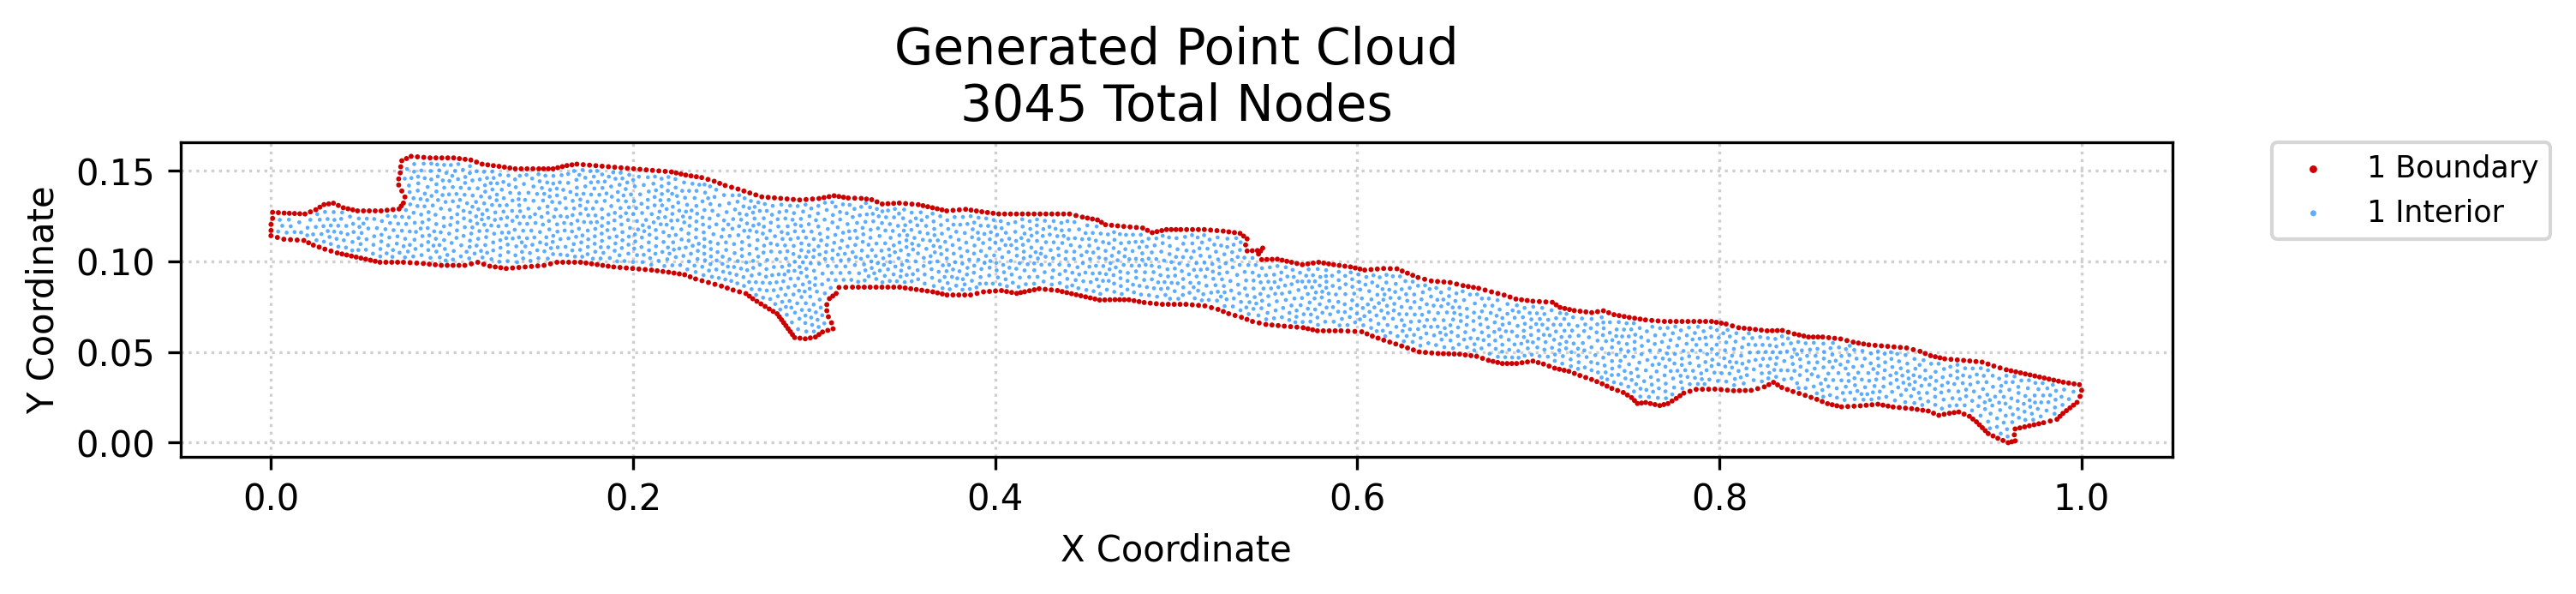

Data behind this chart, as committed beside it:
x, y, region, classification
0.0, 0.1143, 1, boundary
5.483369271253986e-05, 0.1171, 1, boundary
5.483369271253986e-05, 0.1205, 1, boundary
0.0009146, 0.1238, 1, boundary
0.0009146, 0.1272, 1, boundary
0.003563, 0.1133, 1, boundary
0.004102, 0.127, 1, boundary
0.007125, 0.1123, 1, boundary
0.00729, 0.1267, 1, boundary
0.01017, 0.1266, 1, boundary
0.0108, 0.1121, 1, boundary
0.01305, 0.1265, 1, boundary
0.01447, 0.1118, 1, boundary
0.01593, 0.1264, 1, boundary
0.01814, 0.1116, 1, boundary
0.0188, 0.1262, 1, boundary
0.02079, 0.1103, 1, boundary
0.02178, 0.1274, 1, boundary
0.02343, 0.109, 1, boundary
0.02476, 0.1286, 1, boundary
0.02661, 0.1079, 1, boundary
0.02704, 0.13, 1, boundary
0.02931, 0.1314, 1, boundary
0.02979, 0.1068, 1, boundary
0.03191, 0.1318, 1, boundary
0.03319, 0.1058, 1, boundary
0.0345, 0.1322, 1, boundary
0.03659, 0.1047, 1, boundary
0.03723, 0.1309, 1, boundary
0.03921, 0.1042, 1, boundary
0.03995, 0.1297, 1, boundary
0.04183, 0.1036, 1, boundary
0.04258, 0.1291, 1, boundary
0.04445, 0.103, 1, boundary
0.0452, 0.1285, 1, boundary
0.04707, 0.1025, 1, boundary
0.04782, 0.128, 1, boundary
0.04969, 0.1019, 1, boundary
0.05107, 0.128, 1, boundary
0.05232, 0.1013, 1, boundary
0.05433, 0.128, 1, boundary
0.05495, 0.1007, 1, boundary
0.05759, 0.1002, 1, boundary
0.05759, 0.128, 1, boundary
0.06023, 0.0996, 1, boundary
0.06084, 0.128, 1, boundary
0.06347, 0.0996, 1, boundary
0.06414, 0.1283, 1, boundary
0.06671, 0.0996, 1, boundary
0.06744, 0.1287, 1, boundary
0.06996, 0.09959, 1, boundary
0.07056, 0.1422, 1, boundary
0.07056, 0.1456, 1, boundary
0.07074, 0.129, 1, boundary
0.07142, 0.1489, 1, boundary
0.07167, 0.1523, 1, boundary
0.07195, 0.1306, 1, boundary
0.07228, 0.1389, 1, boundary
0.07228, 0.1556, 1, boundary
0.0732, 0.09959, 1, boundary
... 2,985 more rows
